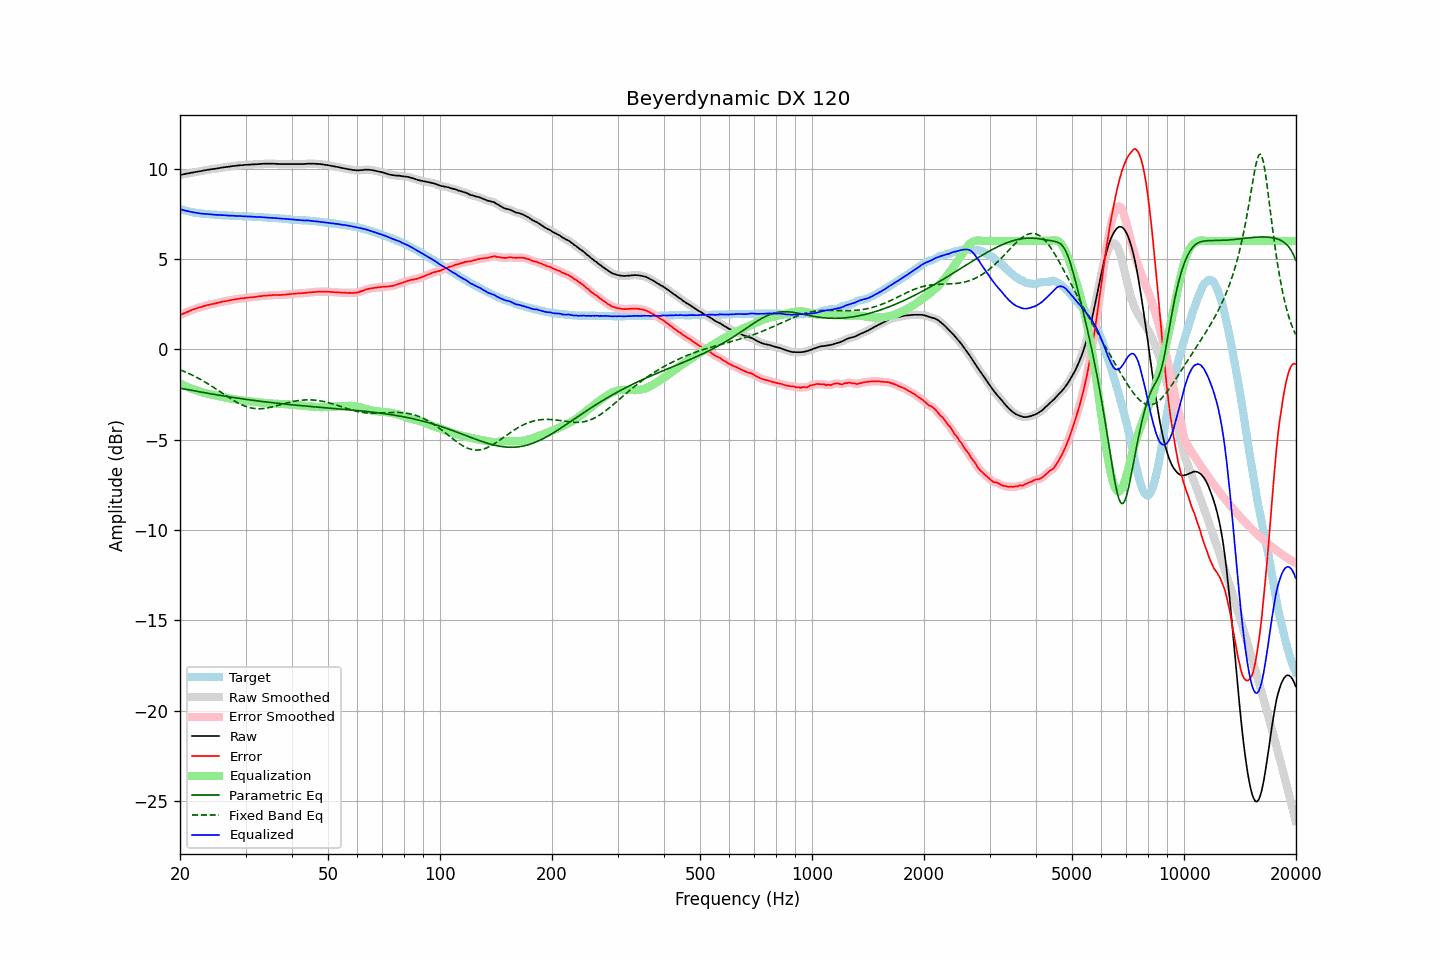

Data behind this chart, as committed beside it:
frequency, raw, error, smoothed, error_smoothed, equalization, parametric_eq, fixed_band_eq, equalized_raw, equalized_smoothed, target
20.00, 9.65, 1.90, 9.65, 1.90, -1.90, -2.14, -1.13, 7.76, 7.76, 7.76
20.20, 9.67, 1.95, 9.67, 1.94, -1.94, -2.16, -1.17, 7.74, 7.73, 7.73
20.40, 9.68, 1.98, 9.69, 1.98, -1.98, -2.18, -1.20, 7.70, 7.71, 7.71
20.61, 9.70, 2.02, 9.70, 2.02, -2.02, -2.19, -1.24, 7.68, 7.69, 7.69
20.81, 9.72, 2.06, 9.72, 2.05, -2.06, -2.21, -1.28, 7.67, 7.66, 7.67
21.02, 9.73, 2.09, 9.74, 2.09, -2.09, -2.23, -1.32, 7.64, 7.64, 7.65
21.23, 9.75, 2.13, 9.75, 2.13, -2.13, -2.25, -1.36, 7.62, 7.62, 7.63
21.44, 9.77, 2.17, 9.77, 2.16, -2.16, -2.26, -1.40, 7.61, 7.61, 7.61
21.66, 9.78, 2.20, 9.79, 2.20, -2.20, -2.28, -1.44, 7.59, 7.59, 7.59
21.87, 9.80, 2.23, 9.80, 2.23, -2.23, -2.30, -1.48, 7.57, 7.57, 7.57
22.09, 9.82, 2.27, 9.82, 2.26, -2.26, -2.31, -1.53, 7.56, 7.56, 7.55
22.31, 9.83, 2.29, 9.84, 2.29, -2.29, -2.33, -1.58, 7.54, 7.55, 7.54
22.54, 9.85, 2.32, 9.85, 2.32, -2.32, -2.34, -1.62, 7.53, 7.53, 7.53
22.76, 9.86, 2.34, 9.87, 2.34, -2.35, -2.36, -1.67, 7.52, 7.52, 7.52
22.99, 9.88, 2.37, 9.88, 2.37, -2.37, -2.38, -1.72, 7.51, 7.51, 7.51
23.22, 9.90, 2.40, 9.90, 2.40, -2.40, -2.39, -1.77, 7.50, 7.50, 7.50
23.45, 9.91, 2.42, 9.92, 2.42, -2.42, -2.41, -1.83, 7.49, 7.49, 7.49
23.69, 9.93, 2.45, 9.93, 2.45, -2.45, -2.42, -1.88, 7.49, 7.49, 7.48
23.92, 9.94, 2.46, 9.95, 2.47, -2.47, -2.44, -1.94, 7.48, 7.48, 7.48
24.16, 9.96, 2.49, 9.96, 2.49, -2.49, -2.46, -1.99, 7.48, 7.47, 7.47
24.40, 9.97, 2.51, 9.97, 2.51, -2.51, -2.47, -2.05, 7.47, 7.46, 7.47
24.65, 9.98, 2.53, 9.99, 2.52, -2.53, -2.49, -2.11, 7.46, 7.46, 7.46
24.89, 9.99, 2.54, 10.00, 2.54, -2.55, -2.50, -2.16, 7.45, 7.45, 7.46
25.14, 10.01, 2.57, 10.01, 2.56, -2.57, -2.52, -2.22, 7.45, 7.44, 7.45
25.39, 10.02, 2.59, 10.03, 2.59, -2.59, -2.53, -2.28, 7.44, 7.44, 7.44
25.65, 10.04, 2.61, 10.04, 2.61, -2.61, -2.55, -2.34, 7.44, 7.44, 7.43
25.91, 10.05, 2.63, 10.06, 2.63, -2.63, -2.56, -2.40, 7.43, 7.43, 7.42
26.16, 10.07, 2.65, 10.07, 2.65, -2.65, -2.58, -2.46, 7.43, 7.43, 7.42
26.43, 10.08, 2.66, 10.08, 2.66, -2.66, -2.59, -2.52, 7.42, 7.42, 7.42
26.69, 10.09, 2.68, 10.09, 2.68, -2.68, -2.60, -2.58, 7.41, 7.41, 7.41
26.96, 10.10, 2.69, 10.10, 2.70, -2.70, -2.62, -2.64, 7.40, 7.40, 7.41
27.23, 10.11, 2.71, 10.12, 2.71, -2.72, -2.63, -2.70, 7.40, 7.40, 7.40
27.50, 10.13, 2.74, 10.13, 2.73, -2.73, -2.65, -2.75, 7.40, 7.40, 7.40
27.77, 10.14, 2.75, 10.14, 2.75, -2.75, -2.66, -2.81, 7.39, 7.39, 7.40
28.05, 10.15, 2.77, 10.15, 2.76, -2.76, -2.67, -2.86, 7.39, 7.39, 7.39
28.33, 10.16, 2.78, 10.16, 2.78, -2.78, -2.69, -2.91, 7.38, 7.38, 7.38
28.62, 10.17, 2.79, 10.17, 2.80, -2.79, -2.70, -2.96, 7.38, 7.38, 7.38
28.90, 10.18, 2.81, 10.18, 2.81, -2.81, -2.71, -3.01, 7.38, 7.38, 7.37
29.19, 10.19, 2.82, 10.19, 2.82, -2.82, -2.73, -3.05, 7.38, 7.37, 7.37
29.48, 10.19, 2.83, 10.20, 2.83, -2.83, -2.74, -3.09, 7.36, 7.37, 7.37
29.78, 10.20, 2.84, 10.20, 2.84, -2.84, -2.75, -3.13, 7.36, 7.36, 7.37
30.08, 10.21, 2.85, 10.21, 2.85, -2.85, -2.76, -3.16, 7.36, 7.36, 7.37
30.38, 10.21, 2.86, 10.22, 2.86, -2.86, -2.78, -3.19, 7.36, 7.36, 7.35
30.68, 10.22, 2.87, 10.22, 2.87, -2.87, -2.79, -3.21, 7.36, 7.35, 7.35
30.99, 10.22, 2.87, 10.23, 2.88, -2.88, -2.80, -3.24, 7.35, 7.35, 7.35
31.30, 10.23, 2.89, 10.23, 2.89, -2.89, -2.81, -3.25, 7.35, 7.35, 7.35
31.61, 10.23, 2.90, 10.24, 2.89, -2.90, -2.82, -3.27, 7.34, 7.34, 7.34
31.93, 10.24, 2.91, 10.24, 2.91, -2.91, -2.84, -3.28, 7.34, 7.33, 7.33
32.24, 10.24, 2.91, 10.25, 2.92, -2.92, -2.85, -3.28, 7.32, 7.33, 7.33
32.57, 10.25, 2.93, 10.25, 2.93, -2.93, -2.86, -3.28, 7.32, 7.32, 7.32
32.89, 10.26, 2.95, 10.26, 2.94, -2.94, -2.87, -3.28, 7.32, 7.32, 7.32
33.22, 10.26, 2.95, 10.27, 2.96, -2.95, -2.88, -3.28, 7.31, 7.32, 7.32
33.55, 10.27, 2.97, 10.27, 2.96, -2.96, -2.89, -3.27, 7.31, 7.31, 7.30
33.89, 10.27, 2.97, 10.27, 2.97, -2.97, -2.90, -3.26, 7.30, 7.30, 7.30
34.23, 10.27, 2.98, 10.27, 2.98, -2.98, -2.91, -3.24, 7.29, 7.29, 7.30
34.57, 10.27, 2.99, 10.27, 2.98, -2.99, -2.92, -3.23, 7.29, 7.29, 7.29
34.92, 10.27, 2.99, 10.27, 2.99, -2.99, -2.94, -3.21, 7.28, 7.28, 7.28
35.27, 10.27, 2.99, 10.27, 3.00, -3.00, -2.95, -3.19, 7.28, 7.28, 7.28
35.62, 10.27, 3.01, 10.27, 3.00, -3.00, -2.96, -3.17, 7.27, 7.27, 7.27
35.97, 10.27, 3.01, 10.27, 3.01, -3.00, -2.97, -3.15, 7.27, 7.27, 7.26
... 635 more rows
